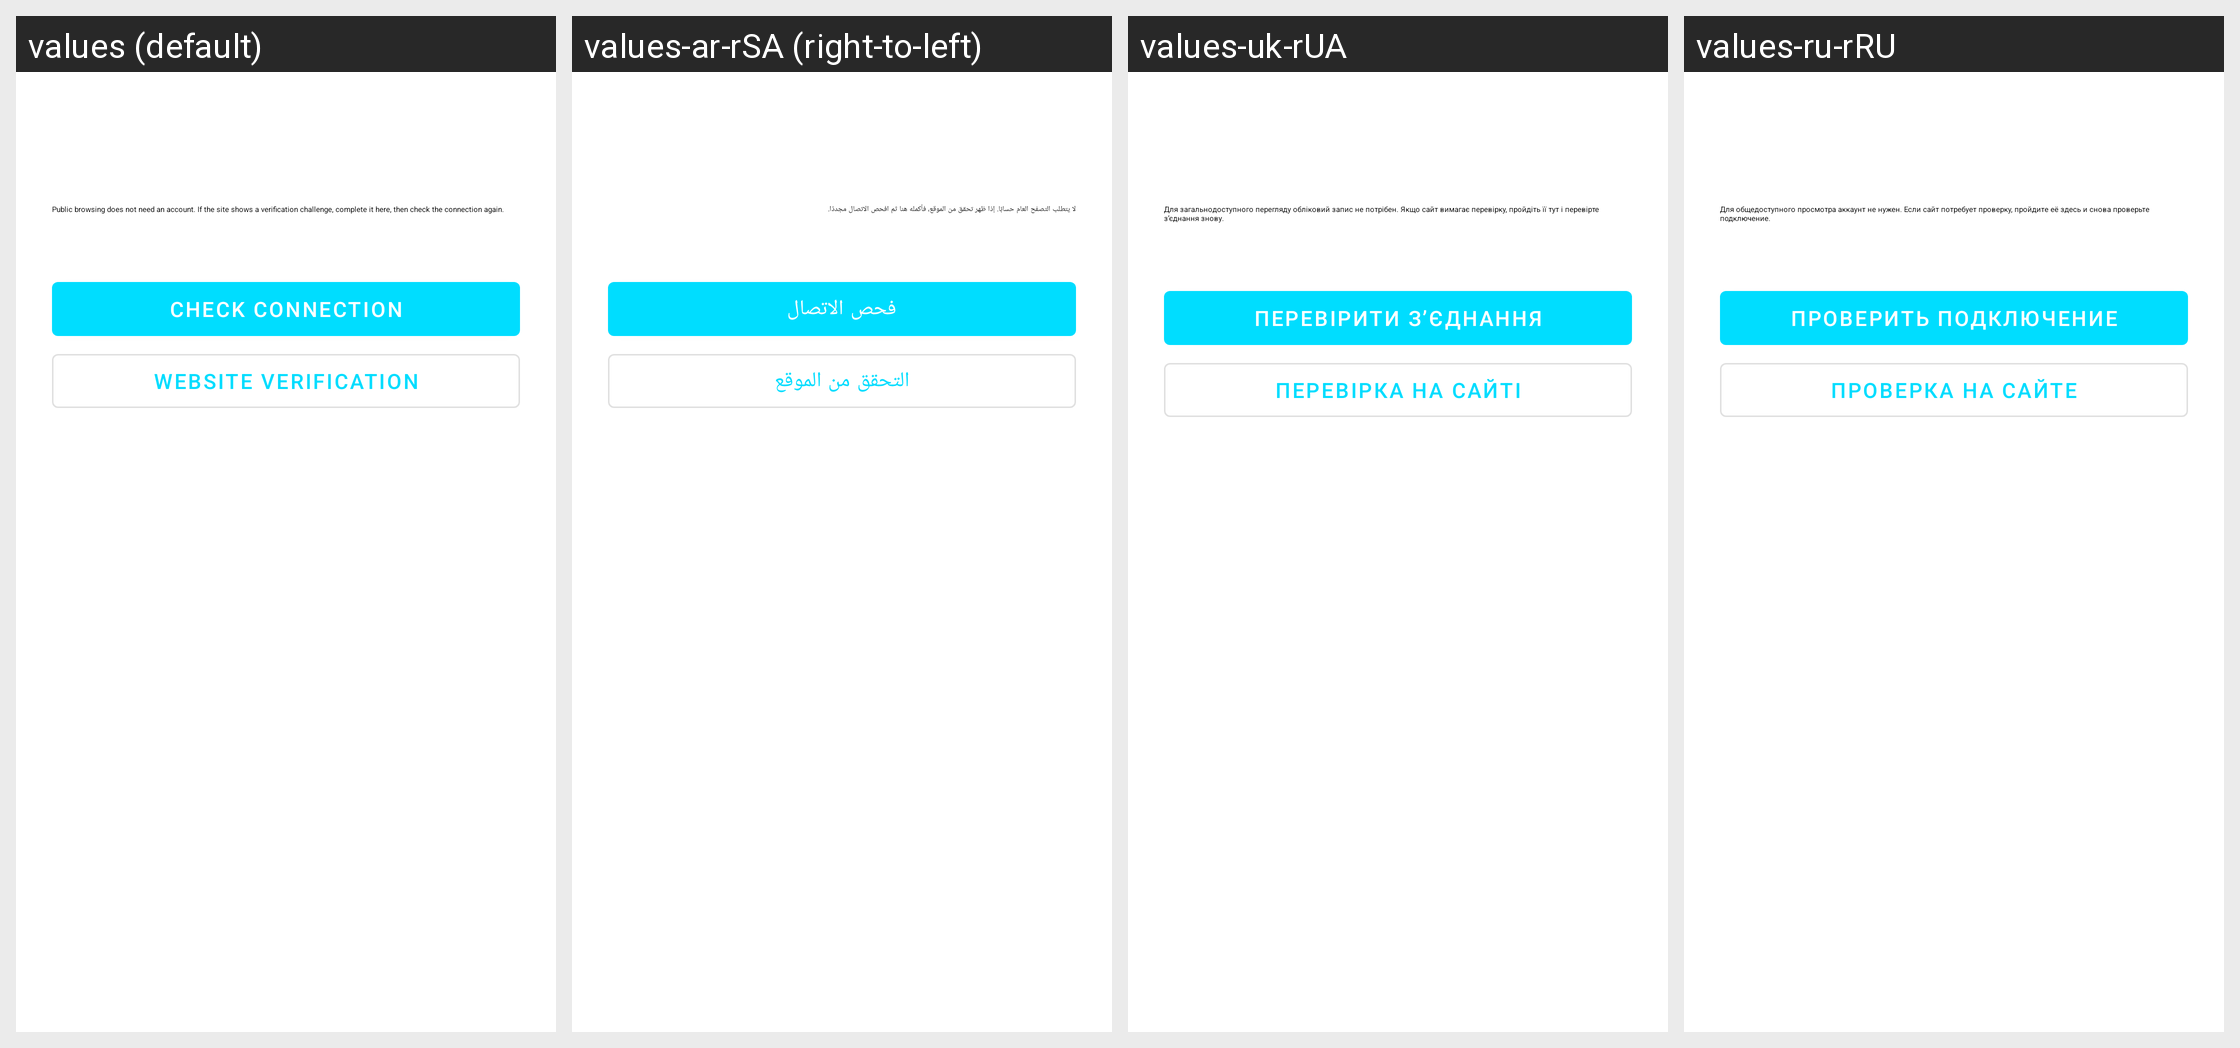

Translations of the strings shown on this Android screen, per locale in the grid:
Android screen res/layout/activity_site_connection.xml rendered under 4 locales, left to right: values (default), values-ar-rSA (right-to-left), values-uk-rUA, values-ru-rRU. Device: Nexus 5 (rendered at 1080×1920; each locale shown at half size, 540×960, under a caption strip naming it); theme AppTheme.
Other locales in the repository, not shown: values-de-rDE, values-es-rES, values-fa-rIR, values-fr-rFR, values-it-rIT, values-ja-rJP, values-pt-rBR, values-tr-rTR, values-zh-rCN, values-zh-rTW.
Strings drawn on this screen, with the default value and each locale's value (text and hints the layout hard-codes, and strings that could not be matched under every locale, appear in the picture but are not listed):

connection_help
  values: Public browsing does not need an account. If the site shows a verification challenge, complete it here, then check the connection again.
  values-ar-rSA: لا يتطلب التصفح العام حسابًا. إذا ظهر تحقق من الموقع، فأكمله هنا ثم افحص الاتصال مجددًا.
  values-uk-rUA: Для загальнодоступного перегляду обліковий запис не потрібен. Якщо сайт вимагає перевірку, пройдіть її тут і перевірте з’єднання знову.
  values-ru-rRU: Для общедоступного просмотра аккаунт не нужен. Если сайт потребует проверку, пройдите её здесь и снова проверьте подключение.

connection_check
  values: Check connection
  values-ar-rSA: فحص الاتصال
  values-uk-rUA: Перевірити з’єднання
  values-ru-rRU: Проверить подключение

connection_verify
  values: Website verification
  values-ar-rSA: التحقق من الموقع
  values-uk-rUA: Перевірка на сайті
  values-ru-rRU: Проверка на сайте
